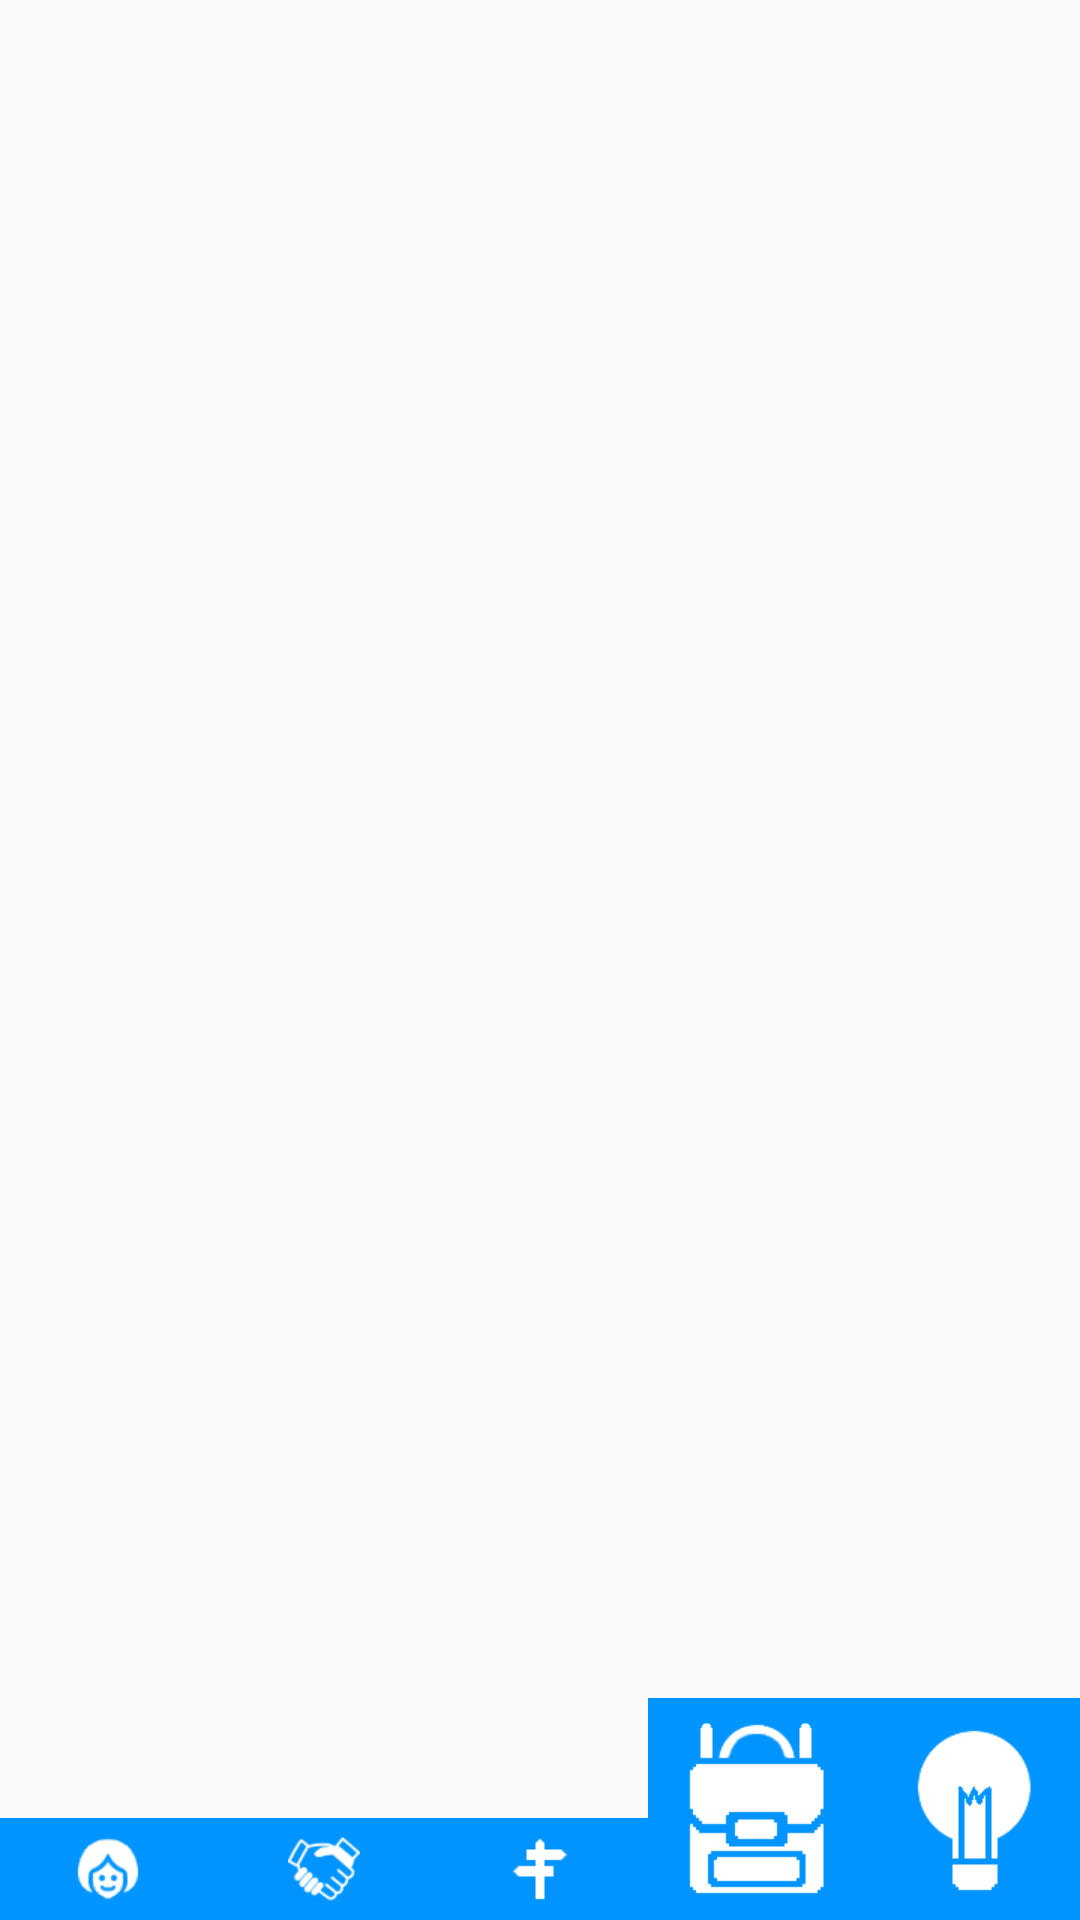

Layout XML and referenced resources for this Android screen:
<!-- AndroidManifest.xml: application theme AppTheme -->
<!-- res/layout/activity_bottom_bar.xml -->
<?xml version="1.0" encoding="utf-8"?>
<LinearLayout xmlns:android="http://schemas.android.com/apk/res/android"
    xmlns:tools="http://schemas.android.com/tools"
    android:orientation="horizontal"
    android:layout_width="match_parent"
    android:layout_height="match_parent"
    tools:context=".views.BottomBar"
    android:id="@+id/linearBar">

    <ImageButton
        android:layout_width="0dp"
        android:layout_height="wrap_content"
        android:id="@+id/peopleButton"
        android:layout_weight="1"
        android:src="@drawable/people_icon"
        android:contentDescription="@string/peopleText"
        android:background="?attr/colorPrimary"
        android:clickable="true"
        android:paddingBottom="@dimen/bottomButtonPadding"
        android:paddingTop="@dimen/bottomButtonPadding"
        android:layout_gravity="bottom"/>

    <ImageButton
        android:contentDescription="@string/groupsText"
        android:layout_width="0dp"
        android:layout_height="wrap_content"
        android:id="@+id/groupsButton"
        android:layout_weight="1"
        android:src="@drawable/groups_icon"
        android:background="?attr/colorPrimary"
        android:paddingBottom="@dimen/bottomButtonPadding"
        android:paddingTop="@dimen/bottomButtonPadding"
        android:layout_gravity="bottom"/>

    <ImageButton
        android:contentDescription="@string/placesText"
        android:layout_width="0dp"
        android:layout_height="wrap_content"
        android:id="@+id/placesButton"
        android:layout_weight="1"
        android:src="@drawable/places_icon"
        android:background="?attr/colorPrimary"
        android:paddingBottom="@dimen/bottomButtonPadding"
        android:paddingTop="@dimen/bottomButtonPadding"
        android:layout_gravity="bottom"/>

    <ImageButton
        android:contentDescription="@string/itemsText"
        android:layout_width="0dp"
        android:layout_height="wrap_content"
        android:id="@+id/itemsButton"
        android:layout_weight="1"
        android:src="@drawable/items_icon"
        android:background="?attr/colorPrimary"
        android:paddingBottom="@dimen/bottomButtonPadding"
        android:paddingTop="@dimen/bottomButtonPadding"
        android:layout_gravity="bottom"/>

    <ImageButton
        android:contentDescription="@string/conceptsText"
        android:layout_width="0dp"
        android:layout_height="wrap_content"
        android:id="@+id/conceptsButton"
        android:layout_weight="1"
        android:src="@drawable/concepts_icon"
        android:background="?attr/colorPrimary"
        android:paddingBottom="@dimen/bottomButtonPadding"
        android:paddingTop="@dimen/bottomButtonPadding"
        android:layout_gravity="bottom"/>
</LinearLayout>
<!-- resources referenced by this layout -->
<resources>
  <dimen name="bottomButtonPadding">5dp</dimen>
  <!-- drawable concepts_icon: png bitmap (drawable-hdpi, 639 bytes) -->
  <!-- drawable groups_icon: png bitmap (drawable-hdpi, 3292 bytes) -->
  <!-- drawable items_icon: png bitmap (drawable-hdpi, 1304 bytes) -->
  <!-- drawable people_icon: png bitmap (drawable-hdpi, 3937 bytes) -->
  <!-- drawable places_icon: png bitmap (drawable-hdpi, 754 bytes) -->
  <string name="conceptsText">Concepts</string>
  <string name="groupsText">Groups</string>
  <string name="itemsText">Items</string>
  <string name="peopleText">People</string>
  <string name="placesText">Places</string>
  <style name="AppTheme" parent="Theme.AppCompat.Light.NoActionBar">
          
          <item name="android:name">Sky Blue</item>
          <item name="android:actionOverflowButtonStyle">@style/OverflowStyle</item>
          <item name="colorPrimary">@color/averiBlue</item>
          <item name="colorPrimaryDark">@color/averiBlueHighlight</item>
          <item name="colorAccent">@color/averiBlue</item>
          <item name="actionMenuTextColor">@android:color/white</item>
      </style>
  <style name="OverflowStyle" parent="@style/Widget.AppCompat.Light.ActionButton.Overflow">
          <item name="android:src">@drawable/overflow_button</item>
      </style>
  <color name="averiBlue">#0094ff</color>
  <color name="averiBlueHighlight">#7fc9ff</color>
  <!-- drawable overflow_button: png bitmap (drawable-hdpi, 449 bytes) -->
</resources>
